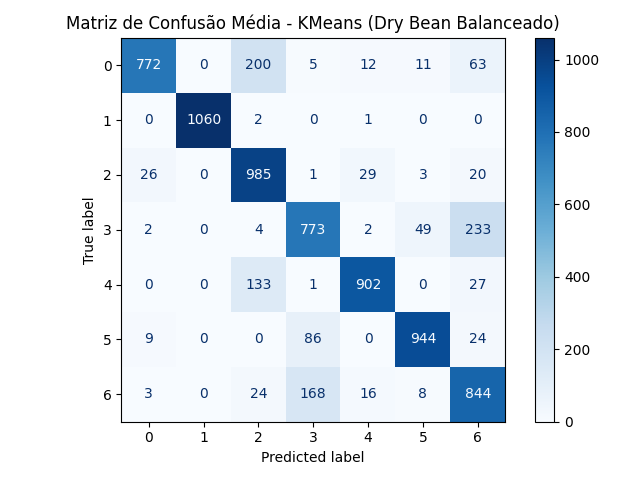

Source data for this figure (header and first rows):
7.720666666666667197e+02, 0.000000000000000000e+00, 2.003000000000000114e+02, 5.400000000000000355e+00, 1.206666666666666643e+01, 1.140000000000000036e+01, 6.276666666666666572e+01
6.666666666666666574e-02, 1.060433333333333394e+03, 2.000000000000000000e+00, 0.000000000000000000e+00, 1.366666666666666696e+00, 0.000000000000000000e+00, 0.000000000000000000e+00
2.613333333333333286e+01, 0.000000000000000000e+00, 9.848333333333333712e+02, 9.000000000000000222e-01, 2.946666666666666501e+01, 2.799999999999999822e+00, 1.969999999999999929e+01
2.299999999999999822e+00, 0.000000000000000000e+00, 3.899999999999999911e+00, 7.731666666666666288e+02, 2.399999999999999911e+00, 4.873333333333333428e+01, 2.333666666666666742e+02
2.999999999999999889e-01, 0.000000000000000000e+00, 1.328333333333333428e+02, 1.366666666666666696e+00, 9.018999999999999773e+02, 0.000000000000000000e+00, 2.733333333333333215e+01
9.233333333333332504e+00, 0.000000000000000000e+00, 3.666666666666666408e-01, 8.606666666666666288e+01, 1.333333333333333315e-01, 9.436666666666666288e+02, 2.446666666666666501e+01
3.299999999999999822e+00, 0.000000000000000000e+00, 2.443333333333333357e+01, 1.677666666666666799e+02, 1.580000000000000071e+01, 8.133333333333332860e+00, 8.443333333333333712e+02
